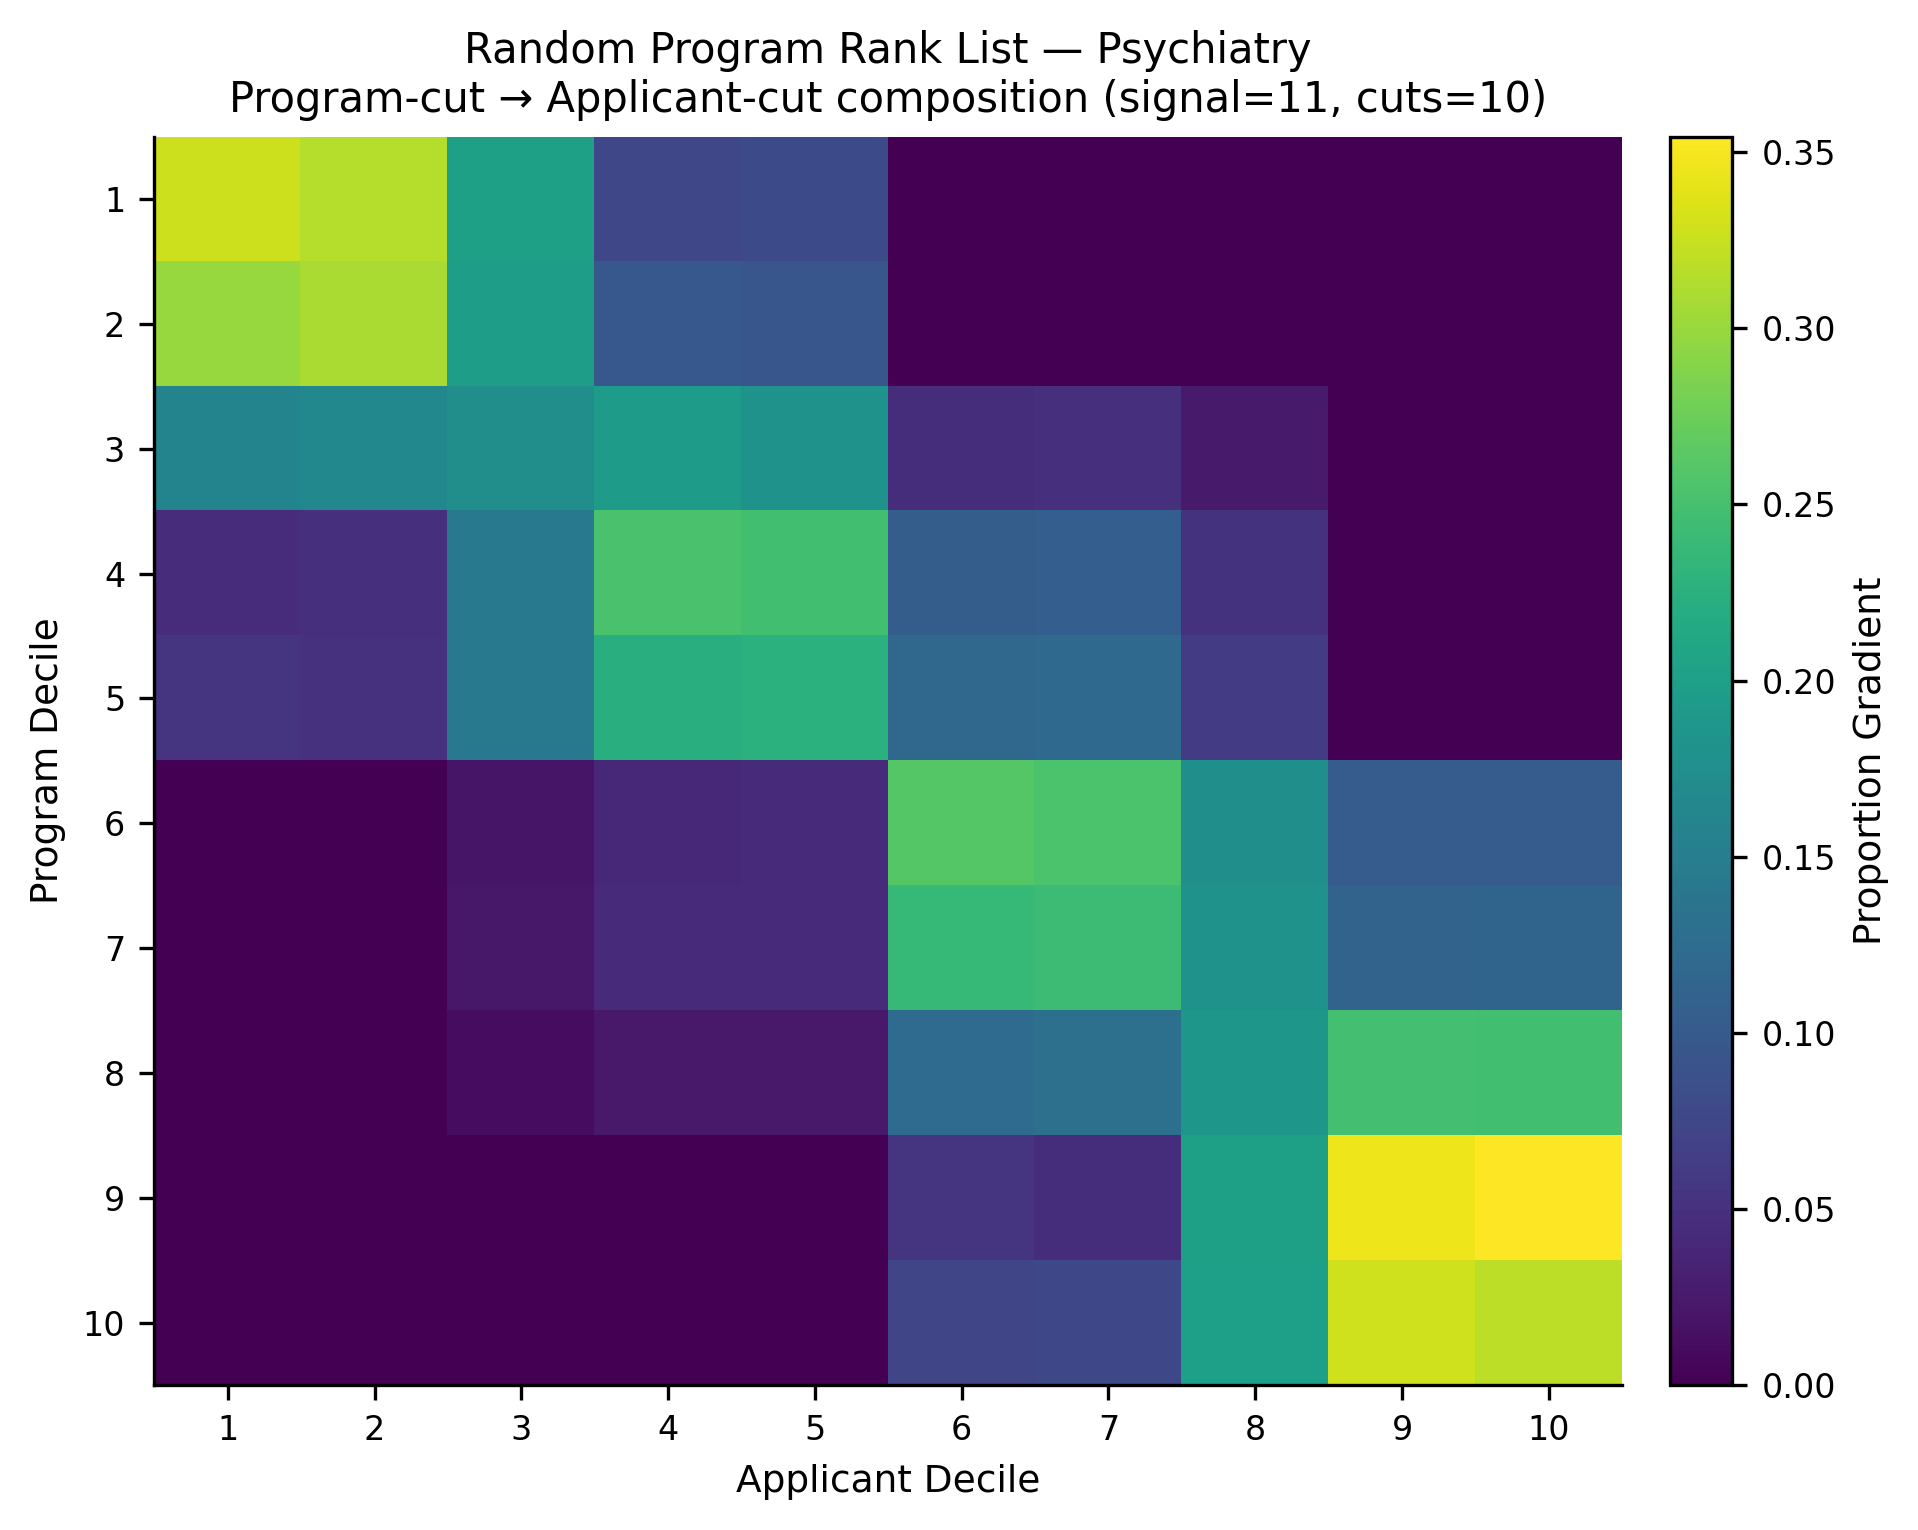

Source data for this figure (header and first rows):
, app_cut_1, app_cut_2, app_cut_3, app_cut_4, app_cut_5, app_cut_6, app_cut_7, app_cut_8, app_cut_9, app_cut_10
prog_cut_1, 0.3272, 0.3154, 0.202, 0.07552, 0.07978, 0.0, 0.0, 0.0, 0.0, 0.0
prog_cut_2, 0.3002, 0.3093, 0.1981, 0.09725, 0.09518, 0.0, 0.0, 0.0, 0.0, 0.0
prog_cut_3, 0.1602, 0.1652, 0.1754, 0.1951, 0.1826, 0.04697, 0.04892, 0.02552, 0.0, 0.0
prog_cut_4, 0.04505, 0.04913, 0.1438, 0.2531, 0.2465, 0.1044, 0.1065, 0.05143, 0.0, 0.0
prog_cut_5, 0.05522, 0.05088, 0.1434, 0.2237, 0.2258, 0.1191, 0.1209, 0.06101, 0.0, 0.0
prog_cut_6, 0.0, 0.0, 0.0195, 0.03897, 0.0425, 0.2615, 0.2546, 0.1769, 0.1034, 0.1026
prog_cut_7, 0.0, 0.0, 0.02342, 0.04423, 0.04242, 0.2377, 0.2432, 0.1826, 0.1124, 0.1141
prog_cut_8, 0.0, 0.0, 0.01236, 0.0249, 0.02432, 0.1234, 0.1312, 0.1876, 0.2492, 0.2471
prog_cut_9, 0.0, 0.0, 0.0, 0.0, 0.0, 0.05309, 0.0465, 0.2008, 0.3452, 0.3544
prog_cut_10, 0.0, 0.0, 0.0, 0.0, 0.0, 0.07384, 0.07733, 0.2007, 0.3284, 0.3197
